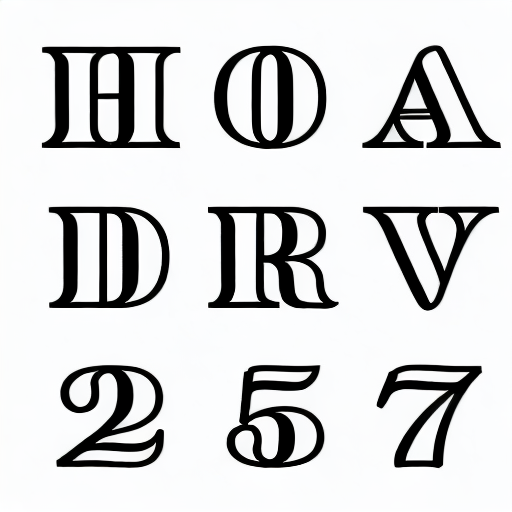
Generation parameters embedded in this image by AUTOMATIC1111 Stable Diffusion web UI or a fork of it (Forge, ...) (PNG 'parameters' text chunk):
alphamagicShadows in black and white background
Steps: 80, Sampler: Euler a, CFG scale: 22, Seed: 1778722080, Size: 512x512, Model hash: 8171bf0f1f, Model: alphamagicShadows, Batch size: 4, Batch pos: 0